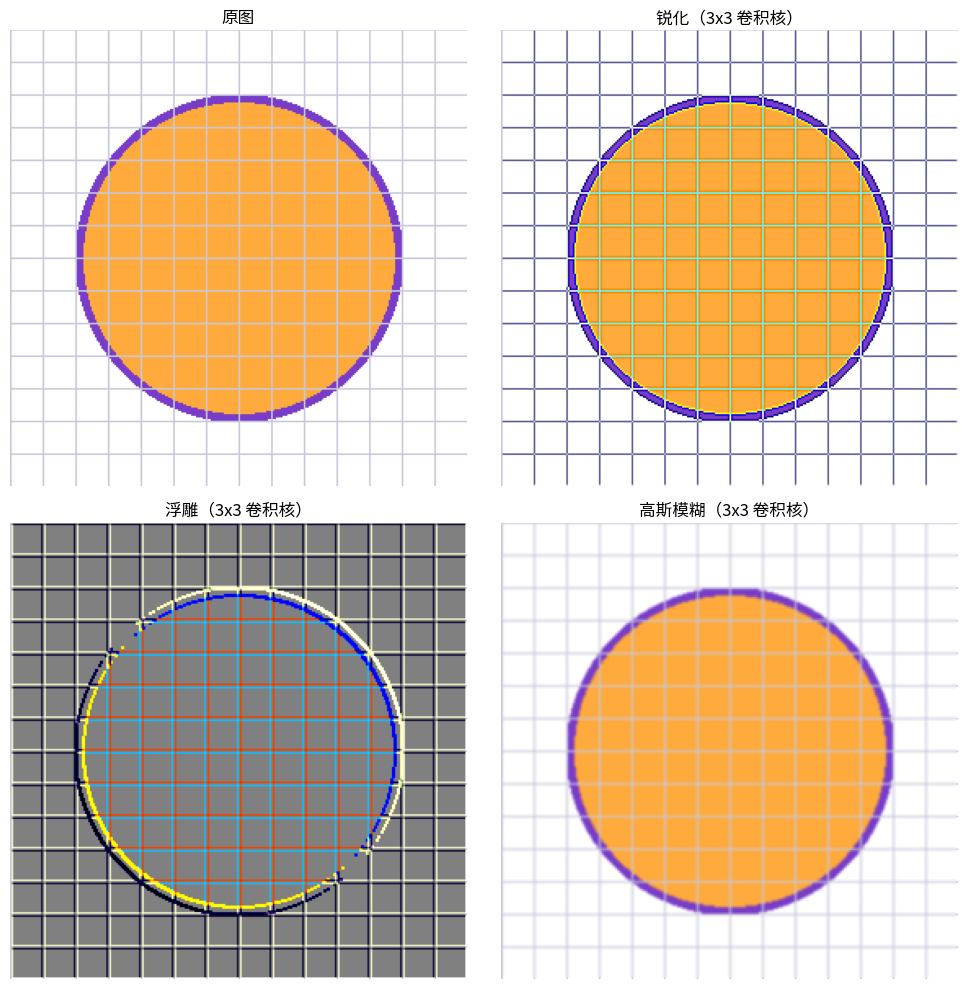

Generate this figure with matplotlib:
from PIL import Image, ImageDraw
"""自定义卷积核：3x3 锐化 / 浮雕 / 模糊"""
from PIL import Image, ImageFilter
import numpy as np
import matplotlib.pyplot as plt
# 尝试设置中文字体（找不到时中文显示为方块但不影响运行）
try:
    from matplotlib import font_manager
    _zh_fonts = [f.name for f in font_manager.fontManager.ttflist if any(
        k in f.name for k in ("PingFang", "Heiti", "Songti", "Hiragino", "YaHei", "SimHei", "Arial Unicode"))]
    if _zh_fonts:
        plt.rcParams["font.sans-serif"] = [_zh_fonts[0]]
    plt.rcParams["axes.unicode_minus"] = False
except Exception:
    pass


# 程序化生成测试图
W, H = 280, 280
img = Image.new("RGB", (W, H), "white")
d = ImageDraw.Draw(img)
d.ellipse([40, 40, 240, 240], fill=(255, 170, 60), outline=(120, 60, 200), width=5)
for i in range(0, 280, 20):
    d.line([(i, 0), (i, 280)], fill=(200, 200, 220), width=1)
    d.line([(0, i), (280, i)], fill=(200, 200, 220), width=1)

kernels = [
    ("锐化", (0, -1, 0, -1, 5, -1, 0, -1, 0), 1.0),
    ("浮雕", (-1, -1, 0, -1, 0, 1, 0, 1, 1), 1.0),
    ("高斯模糊", (1, 2, 1, 2, 4, 2, 1, 2, 1), 16.0),
]

fig, axes = plt.subplots(2, 2, figsize=(10, 10))
axes[0, 0].imshow(img)
axes[0, 0].set_title("原图")
axes[0, 0].axis("off")
for ax, (t, kern, scale) in zip(axes.flat[1:], kernels):
    out = img.filter(ImageFilter.Kernel((3, 3), kern, scale=scale, offset=128 if "浮雕" in t else 0))
    ax.imshow(out)
    ax.set_title(f"{t}（3x3 卷积核）")
    ax.axis("off")
plt.tight_layout()
plt.savefig("custom-kernel_preview.png", bbox_inches="tight", dpi=110)
plt.close("all")
